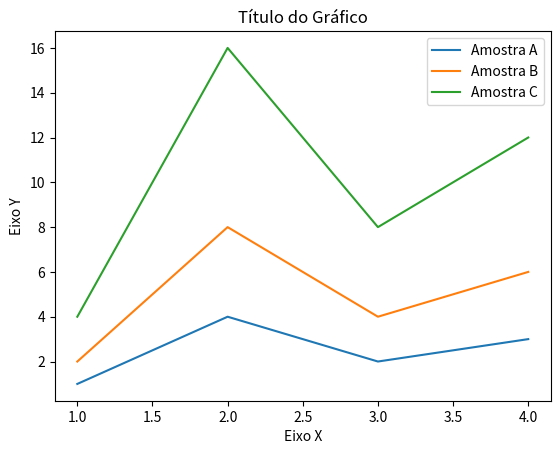

Write the Python code that produced this figure.

import pandas as pd
import matplotlib.pyplot as plt

dados = {
    "Amostra A": [1, 4, 2, 3],
    "Amostra B": [2, 8, 4, 6],
    "Amostra C": [4, 16, 8, 12],
    }
indices = [1, 2, 3, 4]

df = pd.DataFrame(data=dados, index=indices)
# print(f"DataFrame: {df}")

df.plot.line(
    title="Título do Gráfico",
    ylabel='Eixo Y',
    xlabel='Eixo X'
)
plt.show()
